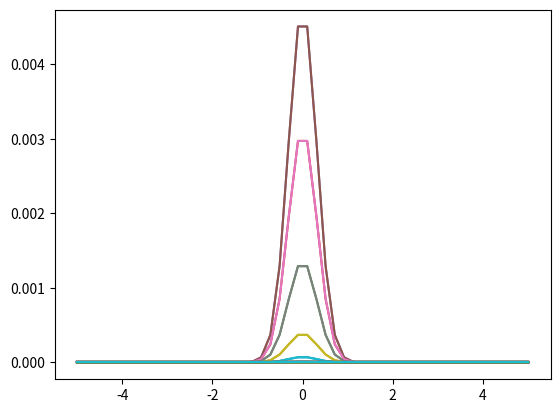

The script that saved this image: (Note: this script raises an exception after producing the figure.)
# [redacted]
# [redacted]

from matplotlib import pyplot as plt
import numpy as np
from mpl_toolkits.mplot3d import Axes3D

class wave3d:
    # Initialize N and grid space
    def __init__(self, a, b, c, d, Nx, Ny, dt, tMax):
        # Get the cell edge grid to plot g(x)
        self.x,self.dx = np.linspace(a,b,Nx,retstep=True)
        self.y,self.dy = np.linspace(c,d,Ny,retstep=True)
        
        # Get the meshgrid of X and Y
        self.X,self.Y=np.meshgrid(self.x,self.y)
        
        # Num points
        self.Nx=Nx
        self.Ny=Ny
        
        # given constants
        self.sigma = 2 # N/m
        self.mu = 0.3 # kg/m^2
        
        # Time values
        self.tau = dt
        self.tMax = tMax
        
        # lengths
        self.Lx = b-a
        self.Ly = d-c
    
    # Initialize the initial y positions and velocities of the wave  
    def initializeWave(self):        
        # Initialize y which holds initial disturbance
        self.zInit = self.X * 0 #np.exp(-5*(self.X**2 + self.Y**2))
        
        # Initialize v to hold initial velocity
        self.vInit = np.exp(-5*(self.X**2 + self.Y**2)) #self.X * 0
     
    # Animate the wave
    def animate(self):
        
        fig = plt.figure()
        
        # Define the constant and y from initial y
        const = self.sigma * self.tau**2 / float(self.mu*self.dx**2)
        z=self.zInit
        
        # Define variable to store wave at prev. time step
        zOld = z[1:-1,1:-1] - self.tau*self.vInit[1:-1,1:-1] + \
               const/2.*(z[2:,1:-1] + z[:-2,1:-1] + z[1:-1,2:] + z[1:-1,:-2] - 4*z[1:-1,1:-1])
            
        # Enforce boundary conditions to set values for ghost points in zOld
        zerosRow,zerosCol=np.zeros((1,self.Nx)),np.zeros((self.Ny-2,1))
        zOld = np.append(zerosCol,np.append(zOld,zerosCol,axis=1),axis=1)
        zOld = np.append(zerosRow,np.append(zOld,zerosRow,axis=0),axis=0)

        # Initialize variables
        t=0
        counter=0
        zCenters = []
        ts = []
        
        #Loop over time
        while t < self.tMax:
            #Calculate yNew
            zNew = 2*z[1:-1,1:-1] - zOld[1:-1,1:-1] + \
                   const*(z[2:,1:-1] + z[:-2,1:-1] + z[1:-1,2:] + z[1:-1,:-2] - 4*z[1:-1,1:-1])
            
            #Enforce boundary conditions to set values for ghost points.
            zNew = np.append(zerosCol,np.append(zNew,zerosCol,axis=1),axis=1)
            zNew = np.append(zerosRow,np.append(zNew,zerosRow,axis=0),axis=0)
            
            zCenters.append(zNew[self.Nx//2,self.Ny//2])
            ts.append(t)
            
            if counter % 50 == 0:
                #'''
                #Animate the wave periodically
                plt.clf() # Clear previous plot
                plt.plot(self.x, zNew) # Plot the x vs. y vs. z of the string points for every 20 time steps
                ax = fig.gca(projection='3d')
                ax.plot_surface(self.X,self.Y,z)
                plt.xlabel('x')
                plt.ylabel('y')
                plt.draw()
                plt.pause(0.00002)
                #'''
                
            
            # Let zOld be equal to z
            zOld = np.copy(z)
            
            # Let z be zNew
            z = np.copy(zNew)
            
            # Increment values
            t += self.tau
            counter += 1
            
            '''
            plt.figure(2)
            plt.plot(ts, zCenters)
            plt.show()
            '''

a=-5.
b=5.
c=-5.
d=5.
Nx=50
Ny=50
dt=0.005
tMax=5.

# f ~ 0.6 in the eCourant condition

wave = wave3d(a,b,c,d,Nx,Ny,dt,tMax)
wave.initializeWave()
# Animate the wave over time
wave.animate()

#part f: the initial pulse does not behave the same way in 2 dimensions, as the center eventually flattens